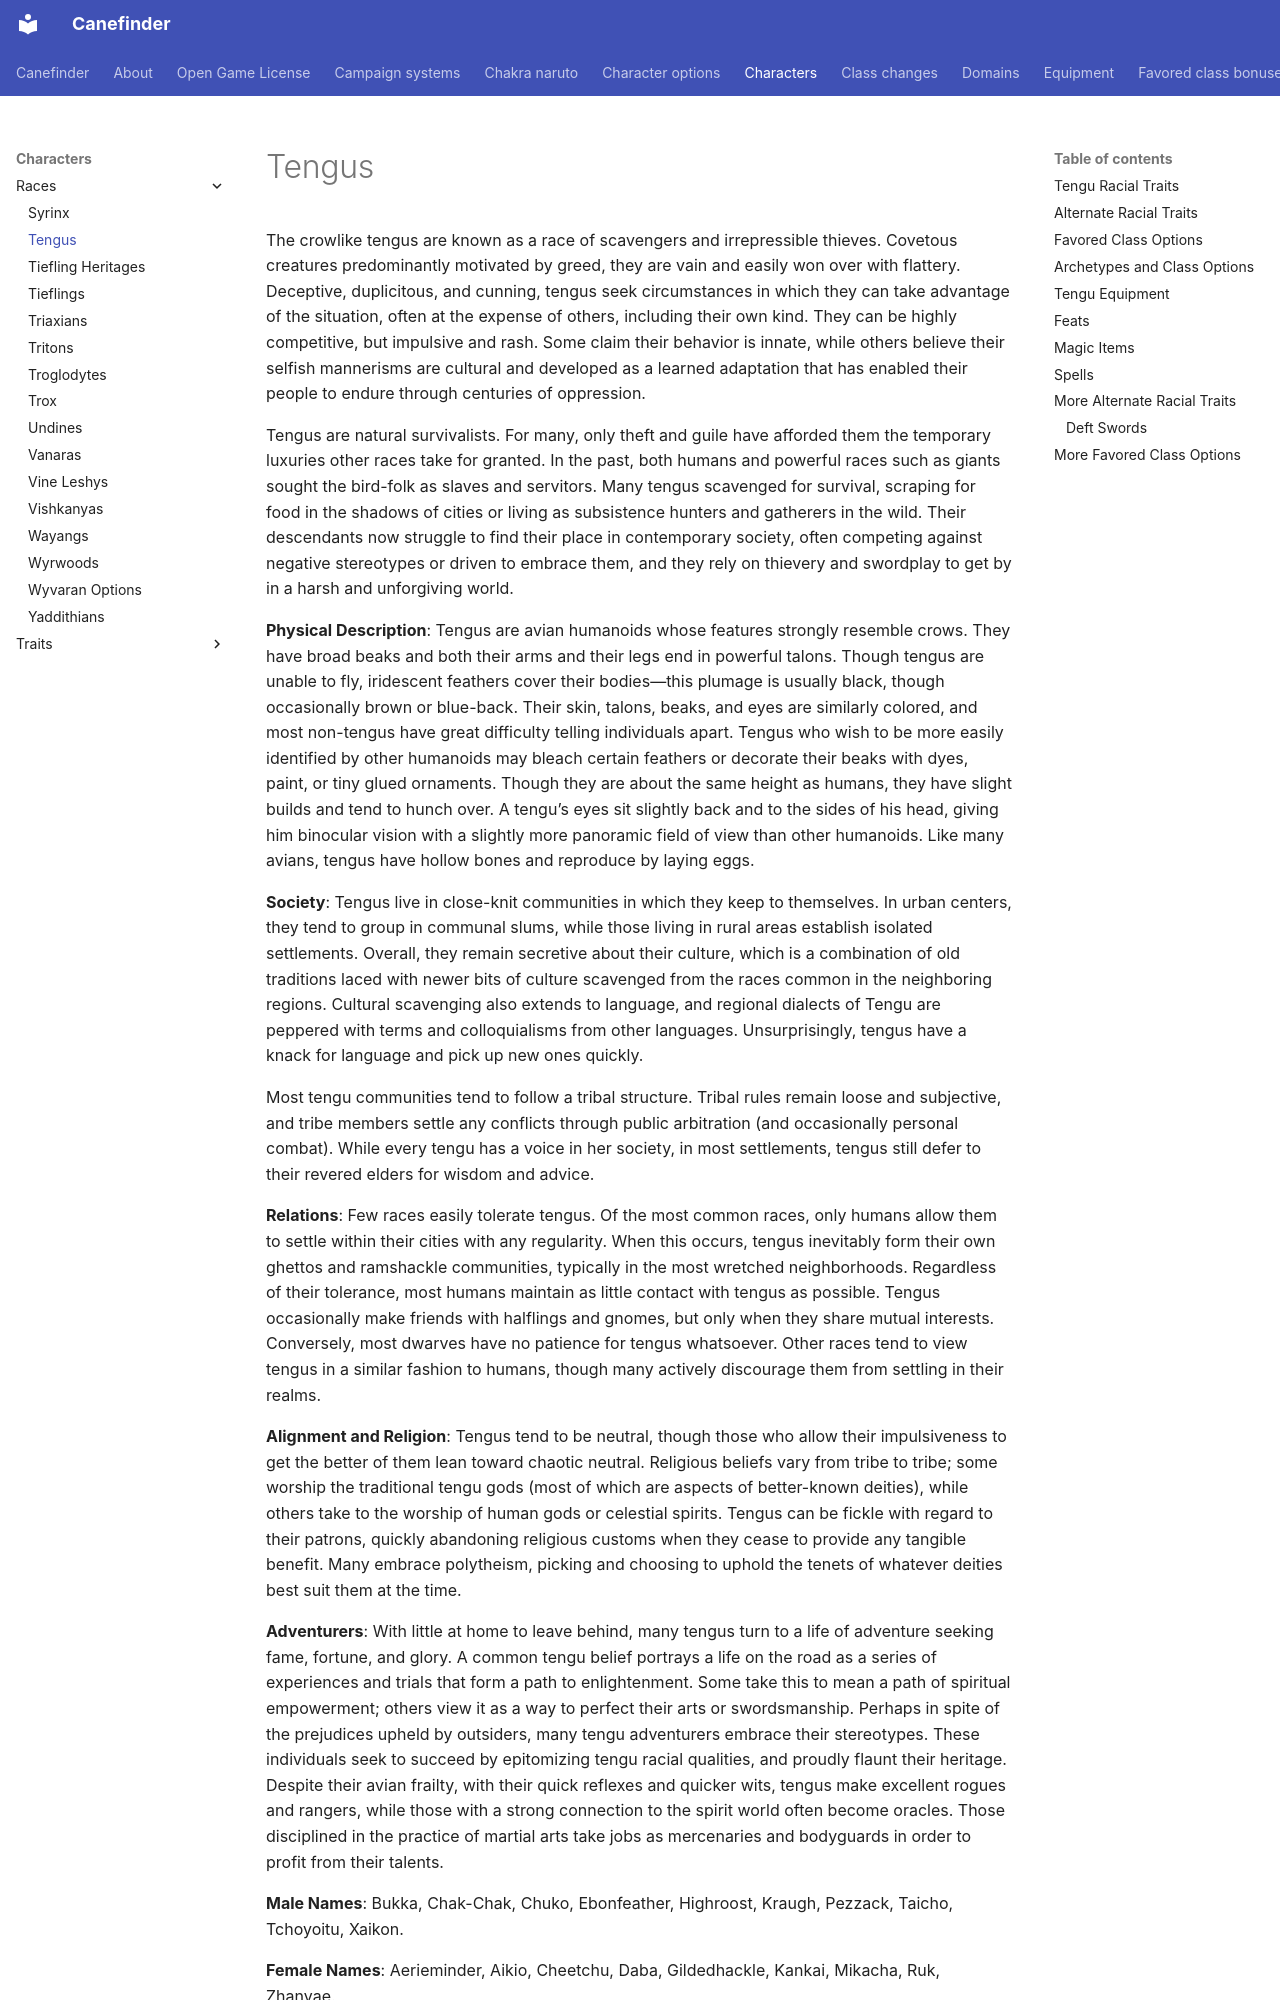

repository: canefinderhouserules/Canefinderhouserules · page: characters/races/tengus/index.html · generator: mkdocs

# Tengus

The crowlike tengus are known as a race of scavengers and irrepressible thieves. Covetous creatures predominantly motivated by greed, they are vain and easily won over with flattery. Deceptive, duplicitous, and cunning, tengus seek circumstances in which they can take advantage of the situation, often at the expense of others, including their own kind. They can be highly competitive, but impulsive and rash. Some claim their behavior is innate, while others believe their selfish mannerisms are cultural and developed as a learned adaptation that has enabled their people to endure through centuries of oppression.

Tengus are natural survivalists. For many, only theft and guile have afforded them the temporary luxuries other races take for granted. In the past, both humans and powerful races such as giants sought the bird-folk as slaves and servitors. Many tengus scavenged for survival, scraping for food in the shadows of cities or living as subsistence hunters and gatherers in the wild. Their descendants now struggle to find their place in contemporary society, often competing against negative stereotypes or driven to embrace them, and they rely on thievery and swordplay to get by in a harsh and unforgiving world.

**Physical Description**: Tengus are avian humanoids whose features strongly resemble crows. They have broad beaks and both their arms and their legs end in powerful talons. Though tengus are unable to fly, iridescent feathers cover their bodies—this plumage is usually black, though occasionally brown or blue-back. Their skin, talons, beaks, and eyes are similarly colored, and most non-tengus have great difficulty telling individuals apart. Tengus who wish to be more easily identified by other humanoids may bleach certain feathers or decorate their beaks with dyes, paint, or tiny glued ornaments. Though they are about the same height as humans, they have slight builds and tend to hunch over. A tengu’s eyes sit slightly back and to the sides of his head, giving him binocular vision with a slightly more panoramic field of view than other humanoids. Like many avians, tengus have hollow bones and reproduce by laying eggs.

**Society**: Tengus live in close-knit communities in which they keep to themselves. In urban centers, they tend to group in communal slums, while those living in rural areas establish isolated settlements. Overall, they remain secretive about their culture, which is a combination of old traditions laced with newer bits of culture scavenged from the races common in the neighboring regions. Cultural scavenging also extends to language, and regional dialects of Tengu are peppered with terms and colloquialisms from other languages. Unsurprisingly, tengus have a knack for language and pick up new ones quickly.

Most tengu communities tend to follow a tribal structure. Tribal rules remain loose and subjective, and tribe members settle any conflicts through public arbitration (and occasionally personal combat). While every tengu has a voice in her society, in most settlements, tengus still defer to their revered elders for wisdom and advice.

**Relations**: Few races easily tolerate tengus. Of the most common races, only humans allow them to settle within their cities with any regularity. When this occurs, tengus inevitably form their own ghettos and ramshackle communities, typically in the most wretched neighborhoods. Regardless of their tolerance, most humans maintain as little contact with tengus as possible. Tengus occasionally make friends with halflings and gnomes, but only when they share mutual interests. Conversely, most dwarves have no patience for tengus whatsoever. Other races tend to view tengus in a similar fashion to humans, though many actively discourage them from settling in their realms.

**Alignment and Religion**: Tengus tend to be neutral, though those who allow their impulsiveness to get the better of them lean toward chaotic neutral. Religious beliefs vary from tribe to tribe; some worship the traditional tengu gods (most of which are aspects of better-known deities), while others take to the worship of human gods or celestial spirits. Tengus can be fickle with regard to their patrons, quickly abandoning religious customs when they cease to provide any tangible benefit. Many embrace polytheism, picking and choosing to uphold the tenets of whatever deities best suit them at the time.
